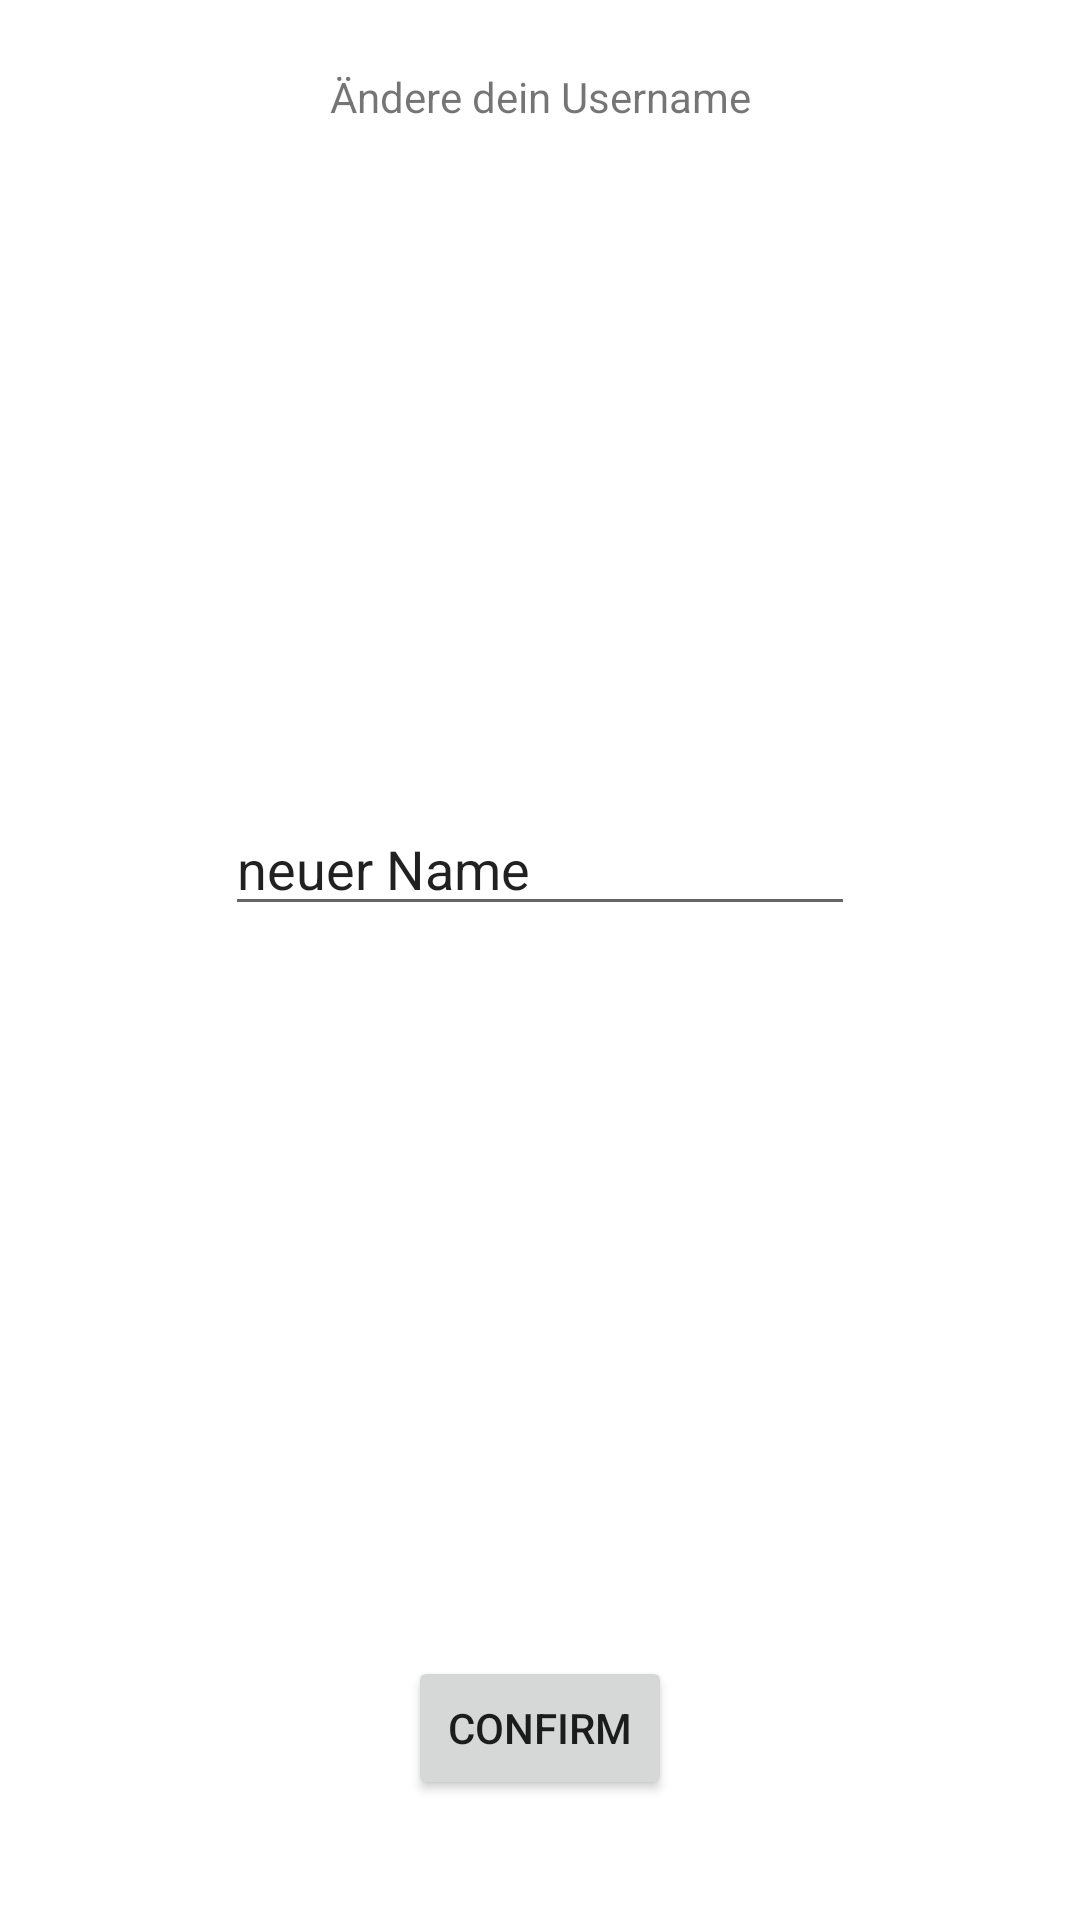

Here is an Android app screen rendered from its layout file. Give the layout XML and the strings, colors and styles it references.
<!-- AndroidManifest.xml: application theme Theme.WGManager -->
<!-- res/layout/activity_change_username.xml -->
<?xml version="1.0" encoding="utf-8"?>
<androidx.constraintlayout.widget.ConstraintLayout xmlns:android="http://schemas.android.com/apk/res/android"
    xmlns:app="http://schemas.android.com/apk/res-auto"
    xmlns:tools="http://schemas.android.com/tools"
    android:layout_width="match_parent"
    android:layout_height="match_parent"
    tools:context=".View.ChangeUsernameActivity">

    <EditText
        android:id="@+id/changeUserName"
        android:layout_width="wrap_content"
        android:layout_height="wrap_content"
        android:ems="10"
        android:inputType="textPersonName"
        android:text="neuer Name"
        app:layout_constraintBottom_toTopOf="@+id/guideline7"
        app:layout_constraintEnd_toEndOf="parent"
        app:layout_constraintStart_toStartOf="parent"
        app:layout_constraintTop_toTopOf="@+id/guideline8" />

    <Button
        android:id="@+id/button3"
        android:layout_width="wrap_content"
        android:layout_height="wrap_content"
        android:text="Confirm"
        app:layout_constraintBottom_toBottomOf="parent"
        app:layout_constraintEnd_toEndOf="parent"
        app:layout_constraintStart_toStartOf="parent"
        app:layout_constraintTop_toTopOf="@+id/guideline7" />

    <androidx.constraintlayout.widget.Guideline
        android:id="@+id/guideline7"
        android:layout_width="wrap_content"
        android:layout_height="wrap_content"
        android:orientation="horizontal"
        app:layout_constraintGuide_percent="0.8" />

    <TextView
        android:id="@+id/textView5"
        android:layout_width="wrap_content"
        android:layout_height="wrap_content"
        android:text="Ändere dein Username"
        app:layout_constraintBottom_toTopOf="@+id/guideline8"
        app:layout_constraintEnd_toEndOf="parent"
        app:layout_constraintStart_toStartOf="parent"
        app:layout_constraintTop_toTopOf="parent" />

    <androidx.constraintlayout.widget.Guideline
        android:id="@+id/guideline8"
        android:layout_width="wrap_content"
        android:layout_height="wrap_content"
        android:orientation="horizontal"
        app:layout_constraintGuide_percent="0.1" />
</androidx.constraintlayout.widget.ConstraintLayout>
<!-- resources referenced by this layout -->
<resources>
  <style name="Theme.WGManager" parent="Theme.MaterialComponents.DayNight.DarkActionBar">
          
          <item name="colorPrimary">@color/purple_500</item>
          <item name="colorPrimaryVariant">@color/purple_700</item>
          <item name="colorOnPrimary">@color/white</item>
          
          <item name="colorSecondary">@color/teal_200</item>
          <item name="colorSecondaryVariant">@color/teal_700</item>
          <item name="colorOnSecondary">@color/black</item>
          
          <item name="android:statusBarColor" tools:targetApi="l">?attr/colorPrimaryVariant</item>
          
      </style>
  <color name="purple_500">#FF6200EE</color>
  <color name="purple_700">#FF3700B3</color>
  <color name="white">#FFFFFFFF</color>
  <color name="teal_200">#FF03DAC5</color>
  <color name="teal_700">#FF018786</color>
  <color name="black">#FF000000</color>
</resources>
